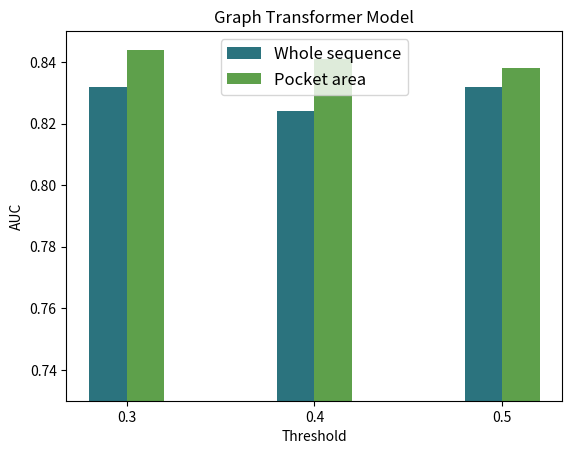

Source code (Python):
import matplotlib.pyplot as plt
import numpy as np
import matplotlib

# Data
x = ['0.3', '0.4', '0.5']
y1 = [0.832, 0.824, 0.832]
y2 = [0.844, 0.841, 0.838]
# y1 = [0.832, 0.824, 0.832]
# y2 = [0.809, 0.809, 0.809]
# x = ['0.4']
# y1 = [0.844]
# y2 = [0.829]
# y3 = [0.851]

cmap = matplotlib.colormaps.get_cmap('gist_earth')
colors1 = [cmap(0.25)]
colors2 = [cmap(0.5)]

# Convert x to numeric values for plotting
x_numeric = [float(val) for val in x]

# Create a figure and axis object
fig, ax = plt.subplots()

# Set the width of the bars
bar_width = 0.2

# Create an array of indices for the x-axis locations
index = np.arange(len(x_numeric))

# Create the bar plots
# ax.bar(index - bar_width / 2, y1, bar_width, label='Whole sequence', align='center', color=colors1)
# ax.bar(index + bar_width / 2, y2, bar_width, label='Pocket area', align='center', color=colors2)
ax.bar(index - bar_width / 2, y1, bar_width, label='Whole sequence', align='center', color=colors1)
ax.bar(index + bar_width / 2, y2, bar_width, label='Pocket area', align='center', color=colors2)

# Set labels, title, and legend
ax.set_xlabel('Threshold')
ax.set_ylabel('AUC')
ax.set_title('Graph Transformer Model')
ax.set_xticks(index)
ax.set_xticklabels(x_numeric)
ax.set_ylim(0.73, 0.85)
ax.legend(fontsize=12)

# Show the plot
plt.savefig('plot.png')
